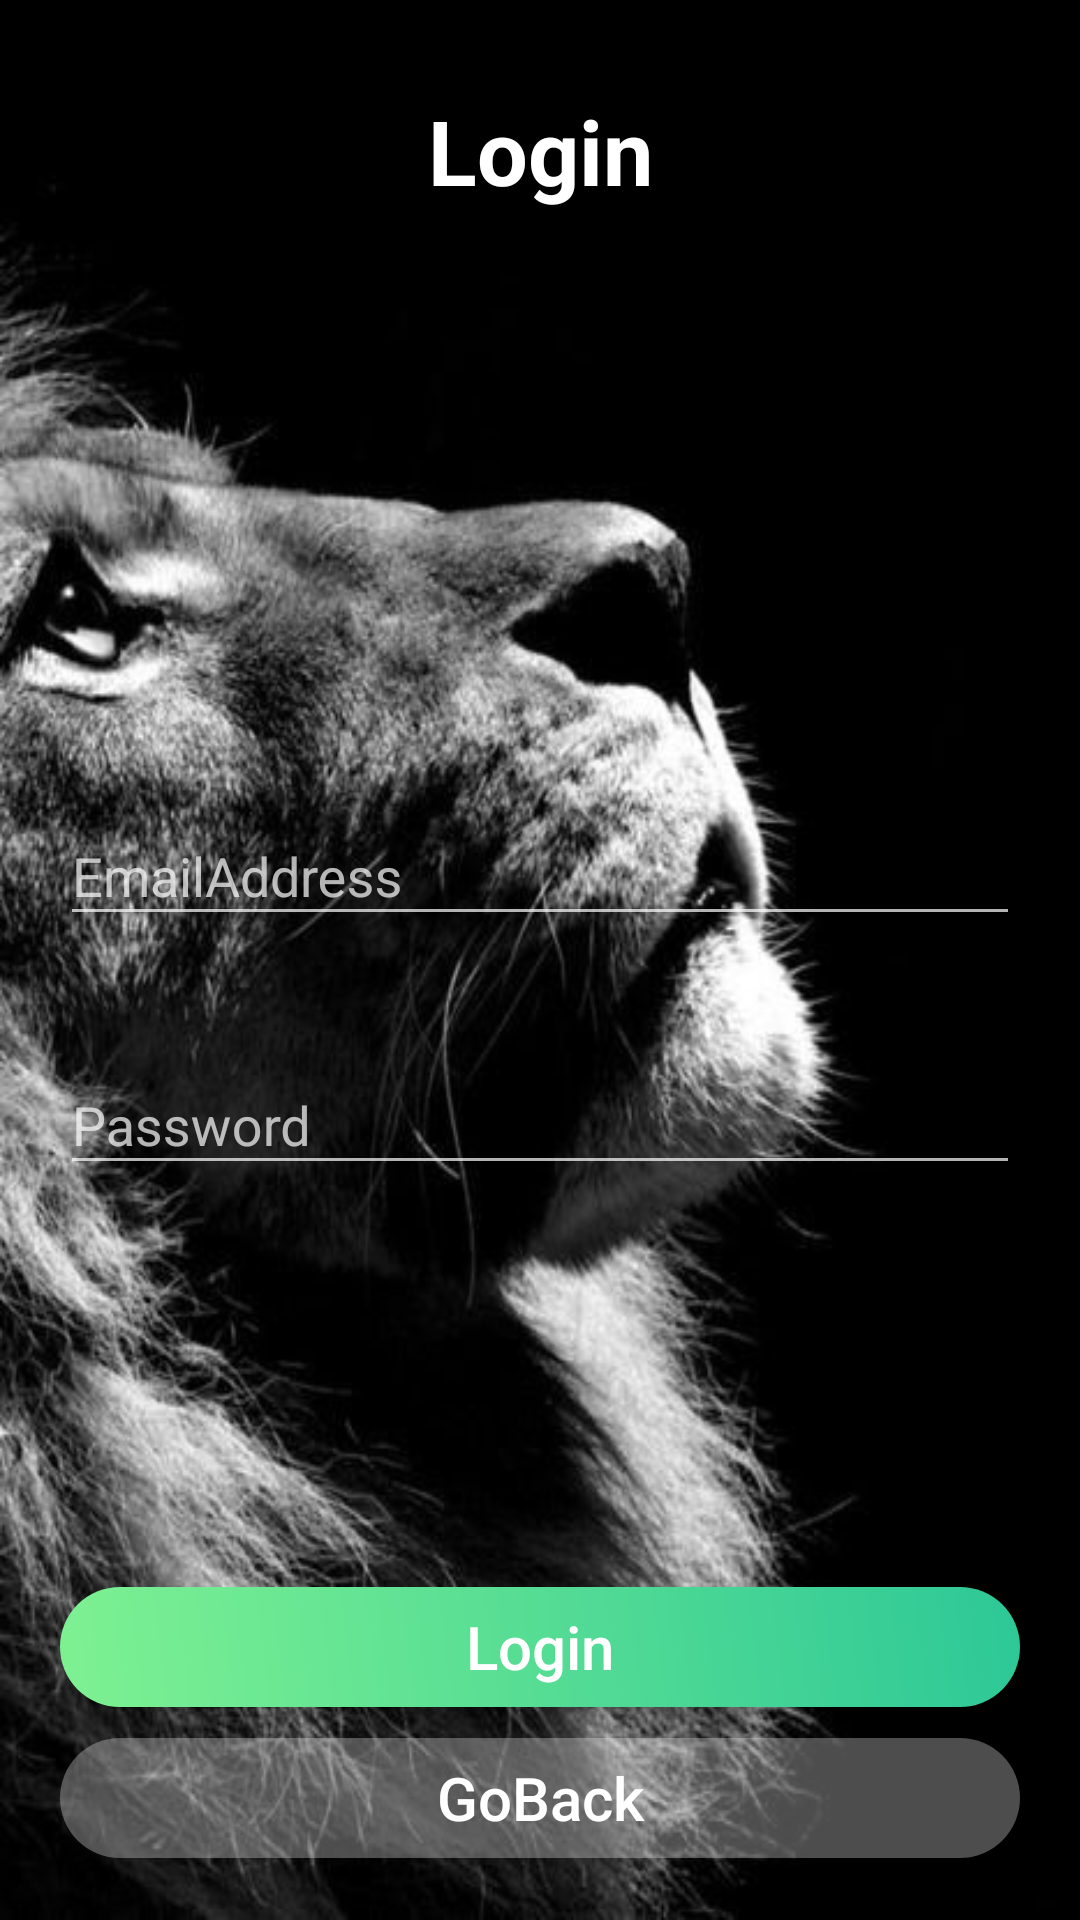

Reconstruct the res/layout file that produces this screen, plus the resources it refers to.
<!-- AndroidManifest.xml: application theme Theme.Design.NoActionBar -->
<!-- res/layout/activity_second.xml -->
<?xml version="1.0" encoding="utf-8"?>
<LinearLayout xmlns:android="http://schemas.android.com/apk/res/android"
    xmlns:app="http://schemas.android.com/apk/res-auto"
    xmlns:tools="http://schemas.android.com/tools"
    android:layout_width="match_parent"
    android:layout_height="match_parent"
    tools:context=".SecondActivity"
    android:orientation="vertical"
    android:background="@drawable/bg"
    android:paddingHorizontal="20dp"
    android:weightSum="1"
    >

    <TextView
        android:layout_marginTop="30dp"
        android:layout_width="match_parent"
        android:layout_height="wrap_content"
        android:text="Login"
        android:textStyle="bold"
        android:textAlignment="center"
        android:textColor="#fff"
        android:textSize="30dp"
        android:gravity="center_horizontal"
        ></TextView>

    <View
        android:layout_weight="0.55"
        android:layout_width="0dp"
        android:layout_height="0dp"
        ></View>

    <com.google.android.material.textfield.TextInputLayout
        android:id="@+id/InputIDLayout"
        android:layout_width="match_parent"
        android:layout_height="wrap_content"
        app:errorEnabled="true"
        android:inputType="textEmailAddress"
        >

        <com.google.android.material.textfield.TextInputEditText
            android:id="@+id/InputIDEdit"
            android:layout_width="match_parent"
            android:layout_height="wrap_content"
            android:drawableLeft="@drawable/ic_baseline_email_24"
            android:drawablePadding="12dp"
            android:hint="EmailAddress" />

    </com.google.android.material.textfield.TextInputLayout>

    <View
        android:layout_weight="0.03"
        android:layout_width="0dp"
        android:layout_height="0dp"
        ></View>

    <com.google.android.material.textfield.TextInputLayout
        android:id="@+id/InputPWLayout"
        android:layout_width="match_parent"
        android:layout_height="wrap_content"
        android:inputType="textPassword"
        app:errorEnabled="true"
        >

        <com.google.android.material.textfield.TextInputEditText
            android:id="@+id/InputPWEdit"
            android:layout_height="wrap_content"
            android:layout_width="match_parent"
            android:inputType="textPassword"
            android:drawableLeft="@drawable/ic_baseline_lock_24"
            android:hint="Password"
            android:drawablePadding="12dp"
            />
    </com.google.android.material.textfield.TextInputLayout>

    <View
        android:layout_weight="0.3"
        android:layout_width="0dp"
        android:layout_height="0dp"
        ></View>

    <View
        android:layout_weight="0.03"
        android:layout_width="0dp"
        android:layout_height="0dp"
        ></View>

    <Button
        android:onClick="onLogin"
        android:layout_width="match_parent"
        android:layout_height="40dp"
        android:textSize="20dp"
        android:textColor="#fff"
        android:text="Login"
        android:textAllCaps="false"
        android:background="@drawable/round_btn"
        android:layout_gravity="center"
        ></Button>

    <View
        android:layout_weight="0.03"
        android:layout_width="0dp"
        android:layout_height="0dp"
        ></View>

    <Button
        android:onClick="onBackclick"
        android:layout_width="match_parent"
        android:layout_height="40dp"
        android:textSize="20dp"
        android:textColor="#fff"
        android:text="GoBack"
        android:textAllCaps="false"
        android:background="@drawable/round_btn3"
        android:layout_gravity="center"
        ></Button>
</LinearLayout>
<!-- resources referenced by this layout -->
<resources>
  <!-- drawable bg: jpg bitmap (drawable, 45851 bytes) -->
  <!-- drawable round_btn (drawable) -->
  <?xml version="1.0" encoding="utf-8"?>
  <shape xmlns:android="http://schemas.android.com/apk/res/android">
      <gradient
          android:angle="45"
          android:endColor="#2DC897"
          android:startColor="#7EF192"
          android:type="linear"
          ></gradient>
  
      
  
      <corners android:bottomLeftRadius="30dp"
          android:topLeftRadius="30dp"
          android:topRightRadius="30dp"
          android:bottomRightRadius="30dp"
          ></corners>
  
  </shape>
  <!-- drawable round_btn3 (drawable) -->
  <?xml version="1.0" encoding="utf-8"?>
  <shape xmlns:android="http://schemas.android.com/apk/res/android">
      <solid android:color="#4DFFFFFF"></solid>
  
      <corners android:bottomLeftRadius="30dp"
          android:topLeftRadius="30dp"
          android:topRightRadius="30dp"
          android:bottomRightRadius="30dp"
          ></corners>
  
  </shape>
</resources>
